Run: headless pygame with SDL's dummy video driver; simulated clock (each Clock.tick advances the game by its frame time, no real sleeping); random seed 0; keys injected as events and as key.get_pressed() state; no mouse input.
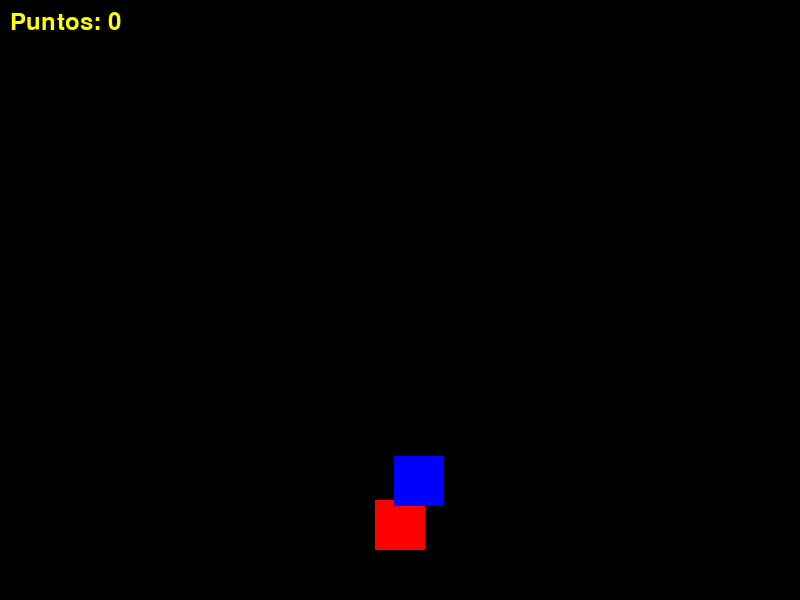
Frame 1 of 1 · flips 1–60 · no input (game ended)

The pygame program that drew these frames:

import pygame
import sys
import random

# 1. INICIALIZAR
pygame.init()
ANCHO = 800
ALTO = 600
pantalla = pygame.display.set_mode((ANCHO, ALTO))
pygame.display.set_caption("Misión Espacial - ¡ESQUIVA!")

# Colores
NEGRO = (0, 0, 0)
ROJO = (255, 0, 0)
AZUL = (0, 0, 255)
AMARILLO = (255, 255, 0)

# --- JUGADOR ---
jugador_x = 375
jugador_y = 500
jugador_ancho = 50
jugador_alto = 50
velocidad = 6

# --- ENEMIGO ---
enemigo_ancho = 50
enemigo_alto = 50
enemigo_x = random.randint(0, ANCHO - enemigo_ancho)
enemigo_y = 0
enemigo_velocidad = 8

# ---PUNTAJE ---
puntaje = 0
fuente = pygame.font.SysFont("monospace", 35) # Tipo de letra para el marcador

reloj = pygame.time.Clock()
game_over = False

while not game_over:
    for evento in pygame.event.get():
        if evento.type == pygame.QUIT:
            game_over = True

    # --- A. MOVIMIENTOS ---
    teclas = pygame.key.get_pressed()
    if teclas[pygame.K_LEFT] and jugador_x > 0:
        jugador_x -= velocidad
    if teclas[pygame.K_RIGHT] and jugador_x < ANCHO - jugador_ancho:
        jugador_x += velocidad

    enemigo_y += enemigo_velocidad

    # Respawn del enemigo (Si toca el suelo)
    if enemigo_y > ALTO:
        enemigo_y = 0
        enemigo_x = random.randint(0, ANCHO - enemigo_ancho)
        puntaje += 1 # ¡Ganaste un punto por esquivarlo!
        enemigo_velocidad += 0.5 # ¡SE PONE MÁS DIFÍCIL! (Aumentamos velocidad)

    # --- B. CREAR LOS RECTÁNGULOS INVISIBLES (HITBOXES) ---
    # Para detectar el choque, necesitamos crear los objetos "Rect" oficiales de Pygame
    jugador_rect = pygame.Rect(jugador_x, jugador_y, jugador_ancho, jugador_alto)
    enemigo_rect = pygame.Rect(enemigo_x, enemigo_y, enemigo_ancho, enemigo_alto)

    # --- C. DETECTAR COLISIÓN ---
    if jugador_rect.colliderect(enemigo_rect):
        print("💥 ¡BOOM! CHOCASTE 💥")
        print(f"Puntaje Final: {puntaje}")
        game_over = True # Rompe el ciclo y cierra el juego

    # --- D. DIBUJAR ---
    pantalla.fill(NEGRO)
    
    pygame.draw.rect(pantalla, ROJO, jugador_rect)
    pygame.draw.rect(pantalla, AZUL, enemigo_rect)

    # Dibujar el puntaje en pantalla (Texto amarillo)
    texto = fuente.render(f"Puntos: {puntaje}", 1, AMARILLO)
    pantalla.blit(texto, (10, 10))

    pygame.display.flip()
    reloj.tick(60)

pygame.quit()
sys.exit()
